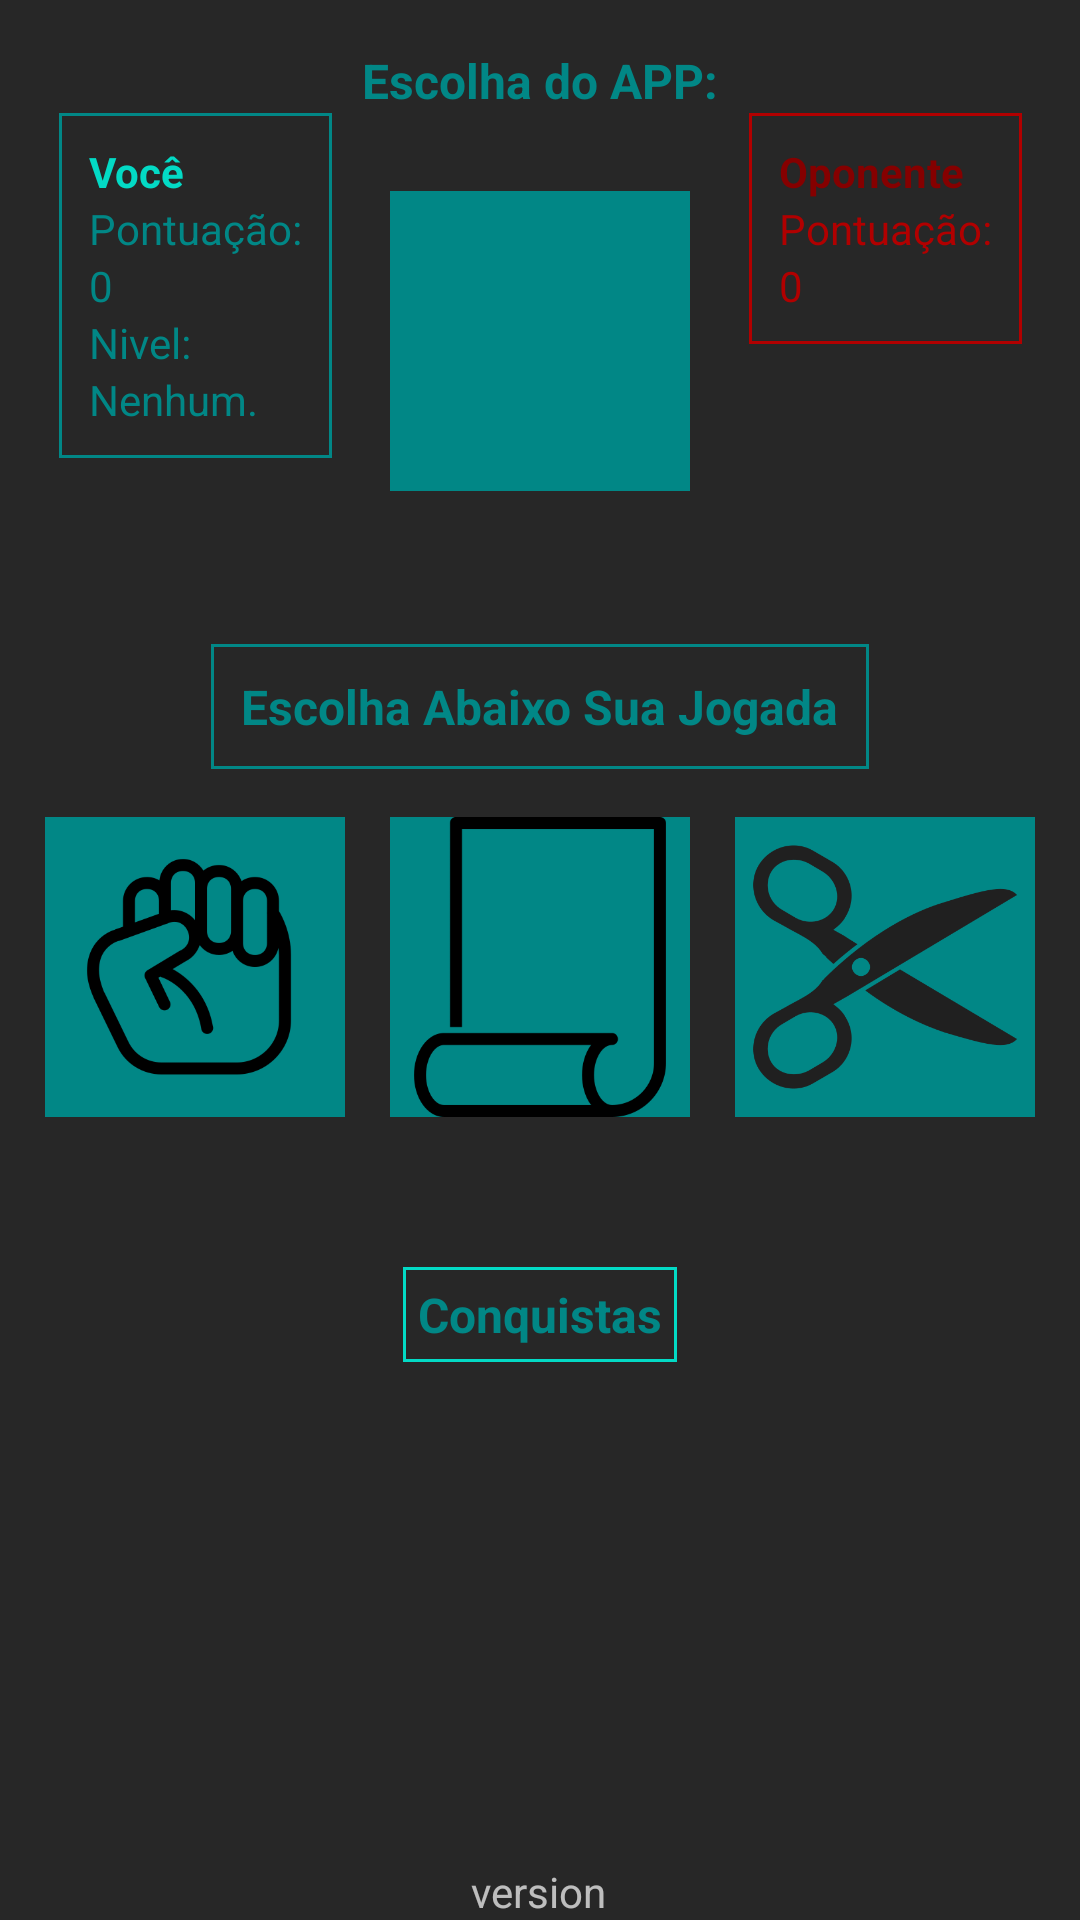

The Android layout XML behind this screen, and the referenced resources:
<!-- AndroidManifest.xml: application theme Theme.PedraPapelTesouraRemake -->
<!-- res/layout/activity_main.xml -->
<?xml version="1.0" encoding="utf-8"?>
<androidx.constraintlayout.widget.ConstraintLayout xmlns:android="http://schemas.android.com/apk/res/android"
    xmlns:app="http://schemas.android.com/apk/res-auto"
    xmlns:tools="http://schemas.android.com/tools"
    android:layout_width="match_parent"
    android:layout_height="match_parent"
    android:layout_centerVertical="false">

    <ImageView
        android:id="@+id/imageTesoura"
        android:layout_width="100dp"
        android:layout_height="100dp"
        android:layout_marginTop="16dp"
        android:background="@color/teal_700"
        android:onClick="tesouraJogada"
        app:layout_constraintEnd_toEndOf="parent"
        app:layout_constraintHorizontal_bias="0.5"
        app:layout_constraintStart_toEndOf="@+id/imagePapel"
        app:layout_constraintTop_toBottomOf="@+id/textView2"
        app:srcCompat="@drawable/tesoura_icon" />

    <ImageView
        android:id="@+id/imagePedra"
        android:layout_width="100dp"
        android:layout_height="100dp"
        android:layout_marginTop="16dp"
        android:background="@color/teal_700"
        android:onClick="pedraJogada"
        app:layout_constraintEnd_toStartOf="@+id/imagePapel"
        app:layout_constraintHorizontal_bias="0.5"
        app:layout_constraintStart_toStartOf="parent"
        app:layout_constraintTop_toBottomOf="@+id/textView2"
        app:srcCompat="@drawable/pedra_icon" />

    <ImageView
        android:id="@+id/imagePapel"
        android:layout_width="100dp"
        android:layout_height="100dp"
        android:layout_marginTop="16dp"
        android:background="@color/teal_700"
        android:onClick="papelJogada"
        app:layout_constraintEnd_toStartOf="@+id/imageTesoura"
        app:layout_constraintHorizontal_bias="0.5"
        app:layout_constraintStart_toEndOf="@+id/imagePedra"
        app:layout_constraintTop_toBottomOf="@+id/textView2"
        app:srcCompat="@drawable/papel_icon" />

    <TextView
        android:id="@+id/textView"
        android:layout_width="wrap_content"
        android:layout_height="wrap_content"
        android:layout_marginTop="16dp"
        android:text="@string/escolhaDoApp"
        android:textColor="@color/teal_700"
        android:textSize="16sp"
        android:textStyle="bold"
        app:layout_constraintEnd_toEndOf="parent"
        app:layout_constraintStart_toStartOf="parent"
        app:layout_constraintTop_toTopOf="parent" />

    <ImageView
        android:id="@+id/jogadaApp"
        android:layout_width="100dp"
        android:layout_height="100dp"
        android:layout_marginTop="26dp"
        android:background="@color/teal_700"
        app:layout_constraintEnd_toEndOf="parent"
        app:layout_constraintStart_toStartOf="parent"
        app:layout_constraintTop_toBottomOf="@+id/textView"
        app:srcCompat="@drawable/android_icon" />

    <TextView
        android:id="@+id/textView2"
        android:layout_width="wrap_content"
        android:layout_height="wrap_content"
        android:layout_marginTop="16dp"
        android:background="@drawable/textview_border"
        android:drawableLeft="@drawable/ic_baseline_keyboard_arrow_down_24"
        android:padding="10dp"
        android:text="@string/escolhaAbaixoSuaJogada"
        android:textColor="@color/teal_700"
        android:textSize="16sp"
        android:textStyle="bold"
        app:layout_constraintEnd_toEndOf="parent"
        app:layout_constraintStart_toStartOf="parent"
        app:layout_constraintTop_toBottomOf="@+id/resultado" />

    <TextView
        android:id="@+id/resultado"
        android:layout_width="wrap_content"
        android:layout_height="wrap_content"
        android:layout_marginTop="16dp"
        android:textStyle="bold"
        app:layout_constraintEnd_toEndOf="parent"
        app:layout_constraintHorizontal_bias="0.498"
        app:layout_constraintStart_toStartOf="parent"
        app:layout_constraintTop_toBottomOf="@+id/jogadaApp" />

    <TextView
        android:id="@+id/version"
        android:layout_width="wrap_content"
        android:layout_height="wrap_content"
        android:text="version"
        app:layout_constraintBottom_toBottomOf="parent"
        app:layout_constraintEnd_toEndOf="parent"
        app:layout_constraintHorizontal_bias="0.498"
        app:layout_constraintStart_toStartOf="parent"
        app:layout_constraintTop_toBottomOf="@+id/progressBarNivel"
        app:layout_constraintVertical_bias="0.956" />

    <LinearLayout
        android:id="@+id/linearLayout"
        android:layout_width="wrap_content"
        android:layout_height="wrap_content"
        android:background="@drawable/textview_border"
        android:orientation="vertical"
        android:padding="10dp"
        app:layout_constraintEnd_toStartOf="@+id/jogadaApp"
        app:layout_constraintStart_toStartOf="parent"
        app:layout_constraintTop_toBottomOf="@+id/textView">

        <ImageView
            android:id="@+id/platina"
            android:layout_width="20dp"
            android:layout_height="20dp"
            android:visibility="gone"
            app:srcCompat="@drawable/trofeu_platina" />

        <TextView
            android:id="@+id/textView6"
            android:layout_width="match_parent"
            android:layout_height="wrap_content"
            android:text="@string/voce"
            android:textColor="@color/teal_200"
            android:textStyle="bold" />

        <TextView
            android:id="@+id/pontuacaoText"
            android:layout_width="wrap_content"
            android:layout_height="wrap_content"
            android:text="@string/pontuacao"
            android:textColor="@color/teal_700" />

        <TextView
            android:id="@+id/score"
            android:layout_width="wrap_content"
            android:layout_height="wrap_content"
            android:text="0"
            android:textColor="@color/teal_700" />

        <TextView
            android:id="@+id/nivelText"
            android:layout_width="wrap_content"
            android:layout_height="wrap_content"
            android:text="@string/nivel"
            android:textColor="@color/teal_700" />

        <TextView
            android:id="@+id/nivelJogador"
            android:layout_width="wrap_content"
            android:layout_height="wrap_content"
            android:text="Nenhum."
            android:textColor="@color/teal_700" />


    </LinearLayout>

    <LinearLayout
        android:id="@+id/linearLayout2"
        android:layout_width="wrap_content"
        android:layout_height="wrap_content"
        android:background="@drawable/textview_border_bot"
        android:orientation="vertical"
        android:padding="10dp"
        app:layout_constraintEnd_toEndOf="parent"
        app:layout_constraintStart_toEndOf="@+id/jogadaApp"
        app:layout_constraintTop_toBottomOf="@+id/textView">

        <TextView
            android:id="@+id/textView7"
            android:layout_width="match_parent"
            android:layout_height="wrap_content"
            android:text="@string/oponente"
            android:textColor="@color/red_Black"
            android:textStyle="bold" />

        <TextView
            android:id="@+id/pontuacao_oponente"
            android:layout_width="wrap_content"
            android:layout_height="wrap_content"
            android:text="@string/pontuacao_Bot"
            android:textColor="@color/red"
            tools:layout_editor_absoluteX="269dp"
            tools:layout_editor_absoluteY="16dp" />

        <TextView
            android:id="@+id/pontuacao_int_oponente"
            android:layout_width="wrap_content"
            android:layout_height="wrap_content"
            android:text="0"
            android:textColor="@color/red"
            tools:layout_editor_absoluteX="269dp"
            tools:layout_editor_absoluteY="34dp" />
    </LinearLayout>

    <ImageView
        android:id="@+id/starOponente"
        android:layout_width="wrap_content"
        android:layout_height="wrap_content"
        android:visibility="invisible"
        app:layout_constraintBottom_toTopOf="@+id/linearLayout2"
        app:layout_constraintEnd_toEndOf="@+id/linearLayout2"
        app:layout_constraintStart_toStartOf="@+id/linearLayout2"
        app:layout_constraintTop_toTopOf="parent"
        app:srcCompat="@android:drawable/btn_star_big_on" />

    <ImageView
        android:id="@+id/starJogador"
        android:layout_width="wrap_content"
        android:layout_height="wrap_content"
        android:visibility="invisible"
        app:layout_constraintBottom_toTopOf="@+id/linearLayout"
        app:layout_constraintEnd_toEndOf="@+id/linearLayout"
        app:layout_constraintStart_toStartOf="@+id/linearLayout"
        app:layout_constraintTop_toTopOf="parent"
        app:srcCompat="@android:drawable/btn_star_big_on" />

    <TextView
        android:id="@+id/bottomMenu"
        android:layout_width="wrap_content"
        android:layout_height="wrap_content"
        android:layout_marginTop="50dp"
        android:background="@drawable/textview_border_menu"
        android:drawableLeft="@drawable/ic_baseline_keyboard_arrow_right_24"
        android:padding="5dp"
        android:text="@string/conquista"
        android:textColor="@color/teal_700"
        android:textSize="16sp"
        android:textStyle="bold"
        app:layout_constraintEnd_toEndOf="parent"
        app:layout_constraintStart_toStartOf="parent"
        app:layout_constraintTop_toBottomOf="@+id/imagePapel" />

    <ImageView
        android:id="@+id/linkedinIcon"
        android:layout_width="50dp"
        android:layout_height="50dp"
        android:layout_marginBottom="16dp"
        android:onClick="linkedinRedir"
        app:layout_constraintBottom_toTopOf="@+id/version"
        app:layout_constraintEnd_toEndOf="parent"
        app:layout_constraintHorizontal_bias="0.498"
        app:layout_constraintStart_toStartOf="parent"
        app:layout_constraintTop_toBottomOf="@+id/progressBarNivel"
        app:layout_constraintVertical_bias="1.0"
        app:srcCompat="@drawable/linkedin" />


</androidx.constraintlayout.widget.ConstraintLayout>
<!-- resources referenced by this layout -->
<resources>
  <color name="red">#B10000</color>
  <color name="red_Black">#850000</color>
  <color name="teal_200">#FF03DAC5</color>
  <color name="teal_700">#FF018786</color>
  <!-- drawable papel_icon: png bitmap (drawable, 5476 bytes) -->
  <!-- drawable pedra_icon: png bitmap (drawable, 11910 bytes) -->
  <!-- drawable tesoura_icon: png bitmap (drawable, 10371 bytes) -->
  <!-- drawable textview_border (drawable) -->
  <?xml version="1.0" encoding="utf-8"?>
  <shape xmlns:android="http://schemas.android.com/apk/res/android"
      android:shape="rectangle"
      >
      <stroke
          android:color="@color/teal_700"
          android:width="1dp"/>
  
  </shape>
  <!-- drawable textview_border_bot (drawable) -->
  <?xml version="1.0" encoding="utf-8"?>
  <shape xmlns:android="http://schemas.android.com/apk/res/android"
      android:shape="rectangle"
      >
      <stroke
          android:color="@color/red"
          android:width="1dp"/>
  
  </shape>
  <!-- drawable textview_border_menu (drawable) -->
  <?xml version="1.0" encoding="utf-8"?>
  <shape xmlns:android="http://schemas.android.com/apk/res/android"
      android:shape="rectangle"
      >
      <stroke
          android:color="@color/teal_200"
          android:width="1dp"/>
  
  </shape>
  <!-- drawable trofeu_platina: png bitmap (drawable, 60857 bytes) -->
  <string name="conquista">Conquistas</string>
  <string name="escolhaAbaixoSuaJogada">Escolha Abaixo Sua Jogada</string>
  <string name="escolhaDoApp">Escolha do APP:</string>
  <string name="nivel">Nivel:</string>
  <string name="oponente">Oponente</string>
  <string name="pontuacao">Pontuação:</string>
  <string name="pontuacao_Bot">Pontuação:</string>
  <string name="voce">Você</string>
  <style name="Theme.PedraPapelTesouraRemake" parent="Theme.MaterialComponents.NoActionBar">
          
          <item name="colorPrimary">@color/teal_700</item>
          <item name="colorPrimaryVariant">@color/dark_Gray</item>
          <item name="colorOnPrimary">@color/white</item>
          
          <item name="colorSecondary">@color/teal_700</item>
          <item name="colorSecondaryVariant">@color/teal_700</item>
          <item name="colorOnSecondary">@color/black</item>
          
          <item name="android:statusBarColor" tools:targetApi="l">?attr/colorPrimaryVariant</item>
          
          <item name="android:colorBackground">@color/dark_Gray</item>
      </style>
  <color name="dark_Gray">#272727</color>
  <color name="white">#FFFFFFFF</color>
  <color name="black">#FF000000</color>
</resources>
